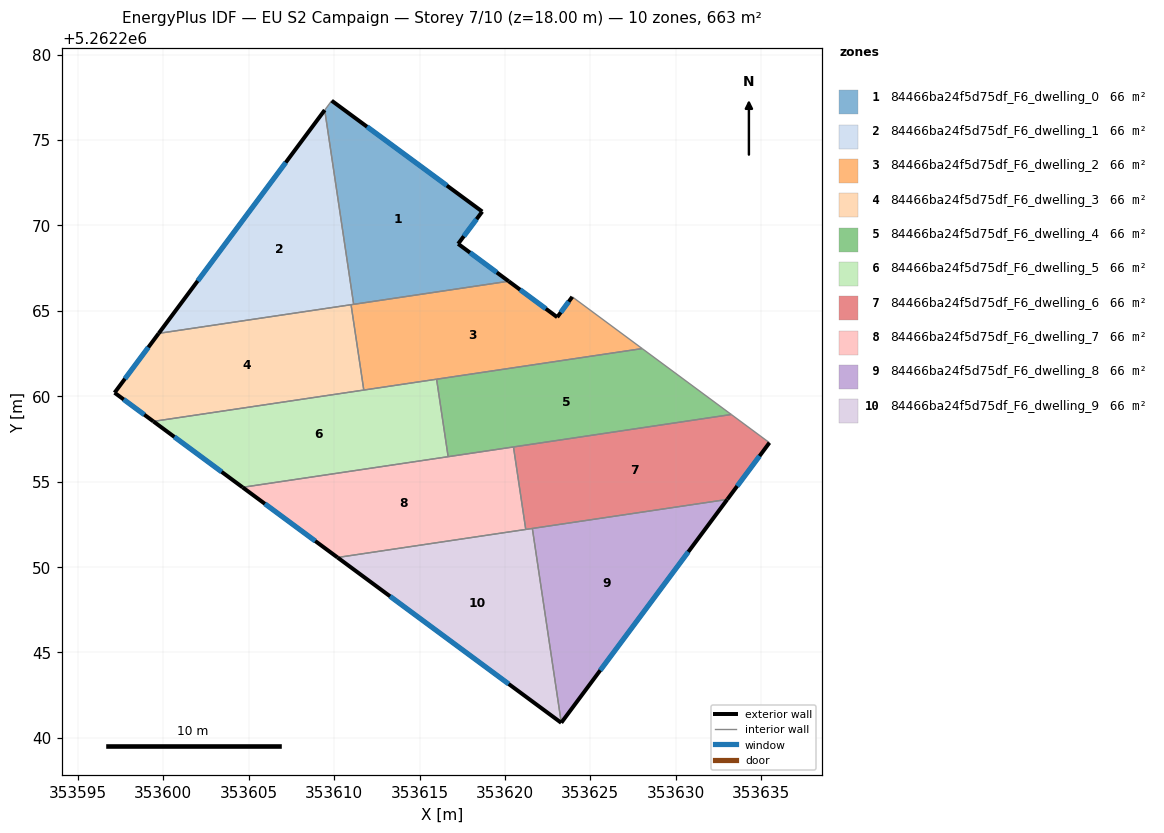
=== STOREY PLAN SPEC (per zone: floor XY polygon, exterior-wall plan segments, windows/doors) ===
zone 1: 84466ba24f5d75df_F6_dwelling_0  (66.3 m²)
  floor: (353618.67, 5262270.81) (353617.26, 5262268.92) (353620.22, 5262266.73) (353611.15, 5262265.38) (353609.45, 5262276.75) (353609.86, 5262277.30)
  exterior wall: (353618.67, 5262270.81) – (353609.86, 5262277.30)  [10.9 m]
    window: (353616.60, 5262272.34) – (353611.93, 5262275.78)  [9.2 m²]
  exterior wall: (353617.26, 5262268.92) – (353618.67, 5262270.81)  [2.4 m]
    window: (353617.59, 5262269.37) – (353618.34, 5262270.37)  [2.0 m²]
  exterior wall: (353620.22, 5262266.73) – (353617.26, 5262268.92)  [3.7 m]
    window: (353619.52, 5262267.25) – (353617.96, 5262268.41)  [3.1 m²]
  interior walls: 3
zone 2: 84466ba24f5d75df_F6_dwelling_1  (66.3 m²)
  floor: (353609.45, 5262276.75) (353611.15, 5262265.38) (353599.73, 5262263.68)
  exterior wall: (353609.45, 5262276.75) – (353599.73, 5262263.68)  [16.3 m]
    window: (353607.17, 5262273.68) – (353602.01, 5262266.75)  [13.7 m²]
  interior walls: 3
zone 3: 84466ba24f5d75df_F6_dwelling_2  (66.3 m²)
  floor: (353628.04, 5262262.79) (353611.74, 5262260.36) (353610.99, 5262265.36) (353620.22, 5262266.73) (353623.06, 5262264.63) (353623.94, 5262265.82)
  exterior wall: (353623.06, 5262264.63) – (353620.22, 5262266.73)  [3.5 m]
    window: (353622.39, 5262265.12) – (353620.89, 5262266.24)  [3.0 m²]
  exterior wall: (353623.94, 5262265.82) – (353623.06, 5262264.63)  [1.5 m]
    window: (353623.74, 5262265.54) – (353623.27, 5262264.91)  [1.2 m²]
  interior walls: 6
zone 4: 84466ba24f5d75df_F6_dwelling_3  (66.3 m²)
  floor: (353610.99, 5262265.36) (353611.74, 5262260.36) (353599.42, 5262258.53) (353597.15, 5262260.21) (353599.73, 5262263.68)
  exterior wall: (353597.15, 5262260.21) – (353599.42, 5262258.53)  [2.8 m]
    window: (353597.68, 5262259.81) – (353598.89, 5262258.92)  [2.4 m²]
  exterior wall: (353599.73, 5262263.68) – (353597.15, 5262260.21)  [4.3 m]
    window: (353599.13, 5262262.87) – (353597.75, 5262261.02)  [3.7 m²]
  interior walls: 3
zone 5: 84466ba24f5d75df_F6_dwelling_4  (66.3 m²)
  floor: (353633.25, 5262258.93) (353616.68, 5262256.46) (353616.00, 5262261.00) (353628.04, 5262262.79)
  interior walls: 5
zone 6: 84466ba24f5d75df_F6_dwelling_5  (66.3 m²)
  floor: (353616.00, 5262261.00) (353616.68, 5262256.46) (353604.64, 5262254.67) (353599.42, 5262258.53)
  exterior wall: (353599.42, 5262258.53) – (353604.64, 5262254.67)  [6.5 m]
    window: (353600.65, 5262257.62) – (353603.42, 5262255.58)  [5.5 m²]
  interior walls: 4
zone 7: 84466ba24f5d75df_F6_dwelling_6  (66.3 m²)
  floor: (353635.49, 5262257.28) (353633.02, 5262253.96) (353621.22, 5262252.20) (353620.50, 5262257.03) (353633.25, 5262258.93)
  exterior wall: (353633.02, 5262253.96) – (353635.49, 5262257.28)  [4.1 m]
    window: (353633.60, 5262254.74) – (353634.91, 5262256.50)  [3.5 m²]
  interior walls: 5
zone 8: 84466ba24f5d75df_F6_dwelling_7  (66.3 m²)
  floor: (353620.50, 5262257.03) (353621.22, 5262252.20) (353610.20, 5262250.56) (353604.64, 5262254.67)
  exterior wall: (353604.64, 5262254.67) – (353610.20, 5262250.56)  [6.9 m]
    window: (353605.95, 5262253.70) – (353608.90, 5262251.53)  [5.8 m²]
  interior walls: 4
zone 9: 84466ba24f5d75df_F6_dwelling_8  (66.3 m²)
  floor: (353633.02, 5262253.96) (353623.30, 5262240.89) (353621.61, 5262252.26)
  exterior wall: (353623.30, 5262240.89) – (353633.02, 5262253.96)  [16.3 m]
    window: (353625.58, 5262243.96) – (353630.74, 5262250.89)  [13.7 m²]
  interior walls: 2
zone 10: 84466ba24f5d75df_F6_dwelling_9  (66.3 m²)
  floor: (353621.61, 5262252.26) (353623.30, 5262240.88) (353610.20, 5262250.56)
  exterior wall: (353610.20, 5262250.56) – (353623.30, 5262240.88)  [16.3 m]
    window: (353613.28, 5262248.29) – (353620.22, 5262243.16)  [13.7 m²]
  interior walls: 3

=== DERIVED (storey summary) ===
Building: EU S2 Campaign
Storey: 7 of 10  (floor level z = 18.00 m)
Storey gross floor area: 663.4 m²
Zones on this storey: 10
  - 84466ba24f5d75df_F6_dwelling_0: floor 66.3 m²; exterior wall 17.0 m (50.9 m²); 3 window(s) 14.3 m²; WWR 28.1%
  - 84466ba24f5d75df_F6_dwelling_1: floor 66.3 m²; exterior wall 16.3 m (48.9 m²); 1 window(s) 13.7 m²; WWR 28.1%
  - 84466ba24f5d75df_F6_dwelling_2: floor 66.3 m²; exterior wall 5.0 m (15.1 m²); 2 window(s) 4.2 m²; WWR 28.1%
  - 84466ba24f5d75df_F6_dwelling_3: floor 66.3 m²; exterior wall 7.2 m (21.5 m²); 2 window(s) 6.0 m²; WWR 28.1%
  - 84466ba24f5d75df_F6_dwelling_4: floor 66.3 m²
  - 84466ba24f5d75df_F6_dwelling_5: floor 66.3 m²; exterior wall 6.5 m (19.5 m²); 1 window(s) 5.5 m²; WWR 28.1%
  - 84466ba24f5d75df_F6_dwelling_6: floor 66.3 m²; exterior wall 4.1 m (12.4 m²); 1 window(s) 3.5 m²; WWR 28.1%
  - 84466ba24f5d75df_F6_dwelling_7: floor 66.3 m²; exterior wall 6.9 m (20.7 m²); 1 window(s) 5.8 m²; WWR 28.1%
  - 84466ba24f5d75df_F6_dwelling_8: floor 66.3 m²; exterior wall 16.3 m (48.9 m²); 1 window(s) 13.7 m²; WWR 28.1%
  - 84466ba24f5d75df_F6_dwelling_9: floor 66.3 m²; exterior wall 16.3 m (48.9 m²); 1 window(s) 13.7 m²; WWR 28.1%
Zone adjacency (shared interzone walls):
  - 84466ba24f5d75df_F6_dwelling_0 ↔ 84466ba24f5d75df_F6_dwelling_1
  - 84466ba24f5d75df_F6_dwelling_0 ↔ 84466ba24f5d75df_F6_dwelling_2
  - 84466ba24f5d75df_F6_dwelling_1 ↔ 84466ba24f5d75df_F6_dwelling_2
  - 84466ba24f5d75df_F6_dwelling_1 ↔ 84466ba24f5d75df_F6_dwelling_3
  - 84466ba24f5d75df_F6_dwelling_2 ↔ 84466ba24f5d75df_F6_dwelling_3
  - 84466ba24f5d75df_F6_dwelling_2 ↔ 84466ba24f5d75df_F6_dwelling_4
  - 84466ba24f5d75df_F6_dwelling_2 ↔ 84466ba24f5d75df_F6_dwelling_5
  - 84466ba24f5d75df_F6_dwelling_3 ↔ 84466ba24f5d75df_F6_dwelling_5
  - 84466ba24f5d75df_F6_dwelling_4 ↔ 84466ba24f5d75df_F6_dwelling_5
  - 84466ba24f5d75df_F6_dwelling_4 ↔ 84466ba24f5d75df_F6_dwelling_6
  - 84466ba24f5d75df_F6_dwelling_4 ↔ 84466ba24f5d75df_F6_dwelling_7
  - 84466ba24f5d75df_F6_dwelling_5 ↔ 84466ba24f5d75df_F6_dwelling_7
  - 84466ba24f5d75df_F6_dwelling_6 ↔ 84466ba24f5d75df_F6_dwelling_7
  - 84466ba24f5d75df_F6_dwelling_6 ↔ 84466ba24f5d75df_F6_dwelling_8
  - 84466ba24f5d75df_F6_dwelling_6 ↔ 84466ba24f5d75df_F6_dwelling_9
  - 84466ba24f5d75df_F6_dwelling_7 ↔ 84466ba24f5d75df_F6_dwelling_9
  - 84466ba24f5d75df_F6_dwelling_8 ↔ 84466ba24f5d75df_F6_dwelling_9